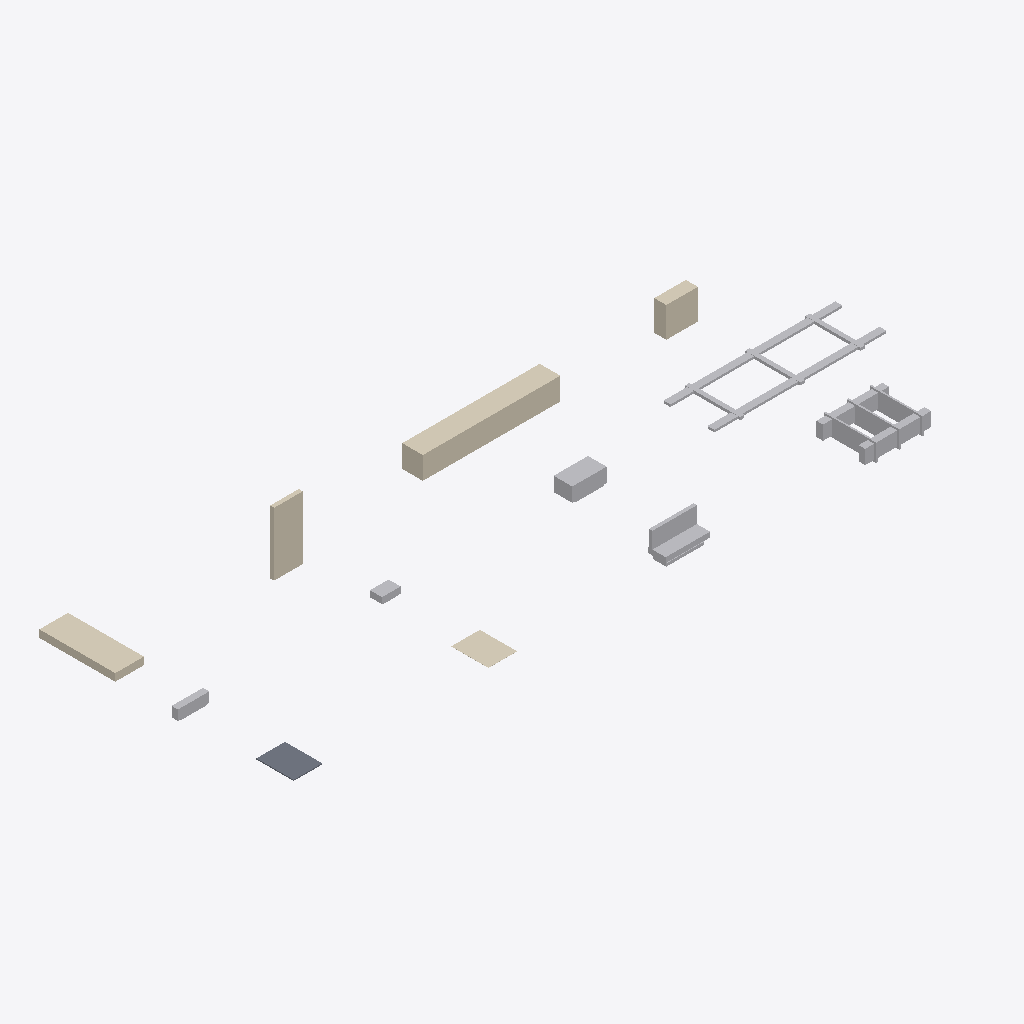
Isometric view of an IFC building model (IFC-SPF (STEP), schema IFC4X3, length unit metre), seen from the south-west, elements coloured by IFC class: 6 other elements (light grey), 5 coverings (cream), 1 slab (grey).
Extent 23.9 m × 9.1 m × 2.2 m (x, y, z). Elements (12): 5 IfcCovering, 2 IfcCommunicationsAppliance, 2 IfcFurniture, 1 IfcBuildingElementProxy, 1 IfcDuctSegment, 1 IfcSlab.

HEADER;
FILE_DESCRIPTION(('ViewDefinition [CoordinationView]'),'2;1');
FILE_NAME('LM3-INT-SA330.ifc','2026-08-30T00:00:00+00:00',('OpenSourceRail'),('OpenSourceRail'),'IfcOpenShell 0.8.5','OpenSourceRail deterministic LM3 product-library','design-reference / not for construction');
FILE_SCHEMA(('IFC4X3'));
ENDSEC;
DATA;
#1=IFCPROJECT('23fugkXAfQZgWfBOsCnH8I',$,'LM3-INT-SA330 — interior and passenger systems fit-out','Design-reference geometry and assembly hierarchy only; supplier freeze, released drawings/tolerances, calculations, qualified processes and first-article tests remain mandatory.',$,$,$,(#12),#7);
#2=IFCSITE('0zASfh$KrN89TjDDp$ETOi',$,'LM3 product library',$,$,#18,$,$,.ELEMENT.,$,$,$,$,$);
#3=IFCBUILDING('3FKknupATHk9dUkFTiktGJ',$,'LM3 assembly inspection fixture',$,$,#21,$,$,.ELEMENT.,$,$,$);
#342=IFCCOVERING('0xRgZZ2_5MkwDzghLMulKO',$,'FRP battery strake covers, seat-base fairings, and service-hatch shells','Sacrificial fire-rated saloon barriers over the side battery enclosures; battery service access and pressure relief remain exterior-only.',$,#418,#362,'LM3-INT-P040',$);
#111=IFCFURNITURE('31WVjTSzbVd8bvw5SkVooQ',$,'stainless grab-pole, handrail, joint, and insulated adapter kit','Cut-to-length modular tubes terminate in replaceable common-rail saddles; primary passenger loads bypass liners and trim.',$,#397,#155,'LM3-EXT-P063',$);
#255=IFCDUCTSEGMENT('3txVOjmd9HhhFG8Exp19GL',$,'HVAC diffusers, side return ducts, saloon grilles, and access panels','Interior air distribution kit between roof HVAC drops and the passenger saloon.',$,#409,#299,'LM3-INT-P010',$);
#300=IFCCOVERING('0zRjrMbprN3u16y$DI6OsE',$,'FRP/phenolic ceiling liner, light trough, and HVAC plenum cover set','Locally moulded or CNC-trimmed fire-rated cabin ceiling panels with light troughs, diffuser openings, and removable service covers.',$,#412,#320,'LM3-INT-P020',$);
#321=IFCCOVERING('144CHwPGvLWvwHmLZXHHee',$,'FRP/phenolic sidewall liner, window reveal, and cable-cover panel set','Fire-rated cabin sidewall panels and window reveals that hide secondary structure while preserving window replacement and cable-tray access.',$,#415,#341,'LM3-INT-P030',$);
#78=IFCFURNITURE('0eTQdjDZHGahGygQZY8m67',$,'longitudinal passenger and priority-seat modules','Repeatable seat modules use the common service rail and calculated saddle adapters instead of unique brackets through floor panels.',$,#394,#110,'LM3-EXT-P062',$);
#363=IFCCOVERING('2I4QEdKDXQG8sSyUaf_yhe',$,'FRP vestibule kick panels, PRM ramp/step covers, and door-pocket trims','Durable molded fiberglass/phenolic trim around door thresholds, PRM transitions, and high-floor step faces.',$,#421,#383,'LM3-INT-P050',$);
#222=IFCBUILDINGELEMENTPROXY('0ky1mrMxzOtvNsLdrLFaBg',$,'PRM, safety-signage, emergency-lighting, extinguisher, and first-aid kit','A controlled location schedule separates fixed PRM/call-button/signage/emergency-light equipment from operator-replenished extinguishers, first aid and seals.',$,#406,#254,'LM3-EXT-P066',$);
#36=IFCSLAB('2qetnaLc5V6wooOAUGG7HV',$,'stepped floor-board and removable service-hatch system','Locally CNC-cut floor-board panels and removable hatches mount to surveyed support rails without trapping wet services.',$,#388,#56,'LM3-EXT-P060',$);
#57=IFCCOVERING('1uNCZTw71Uvf5JWDG3JzbU',$,'welded resilient floor covering, cove, nosing, and adhesive system','One supplier-qualified rail flooring system covers the board joints, coved edges, steps, hatches, thresholds and repair patches.',$,#391,#77,'LM3-EXT-P061',$);
#156=IFCCOMMUNICATIONSAPPLIANCE('1QLj5LXUbLv97D0o4AnRy4',$,'passenger-information display, speaker, amplifier, and mounting kit','Plug-in PIS modules attach to standard equipment adapters with keyed LV/data connectors and service loops.',$,#400,#188,'LM3-EXT-P064',$);
#189=IFCCOMMUNICATIONSAPPLIANCE('32zoA2sUfLT8icGDwasYgH',$,'CCTV camera, passenger intercom, PoE/data, and mounting kit','Replaceable cameras and intercoms use keyed connectors and common adapters while preserving coverage, privacy and accessible call locations.',$,#403,#221,'LM3-EXT-P065',$);
ENDSEC;
